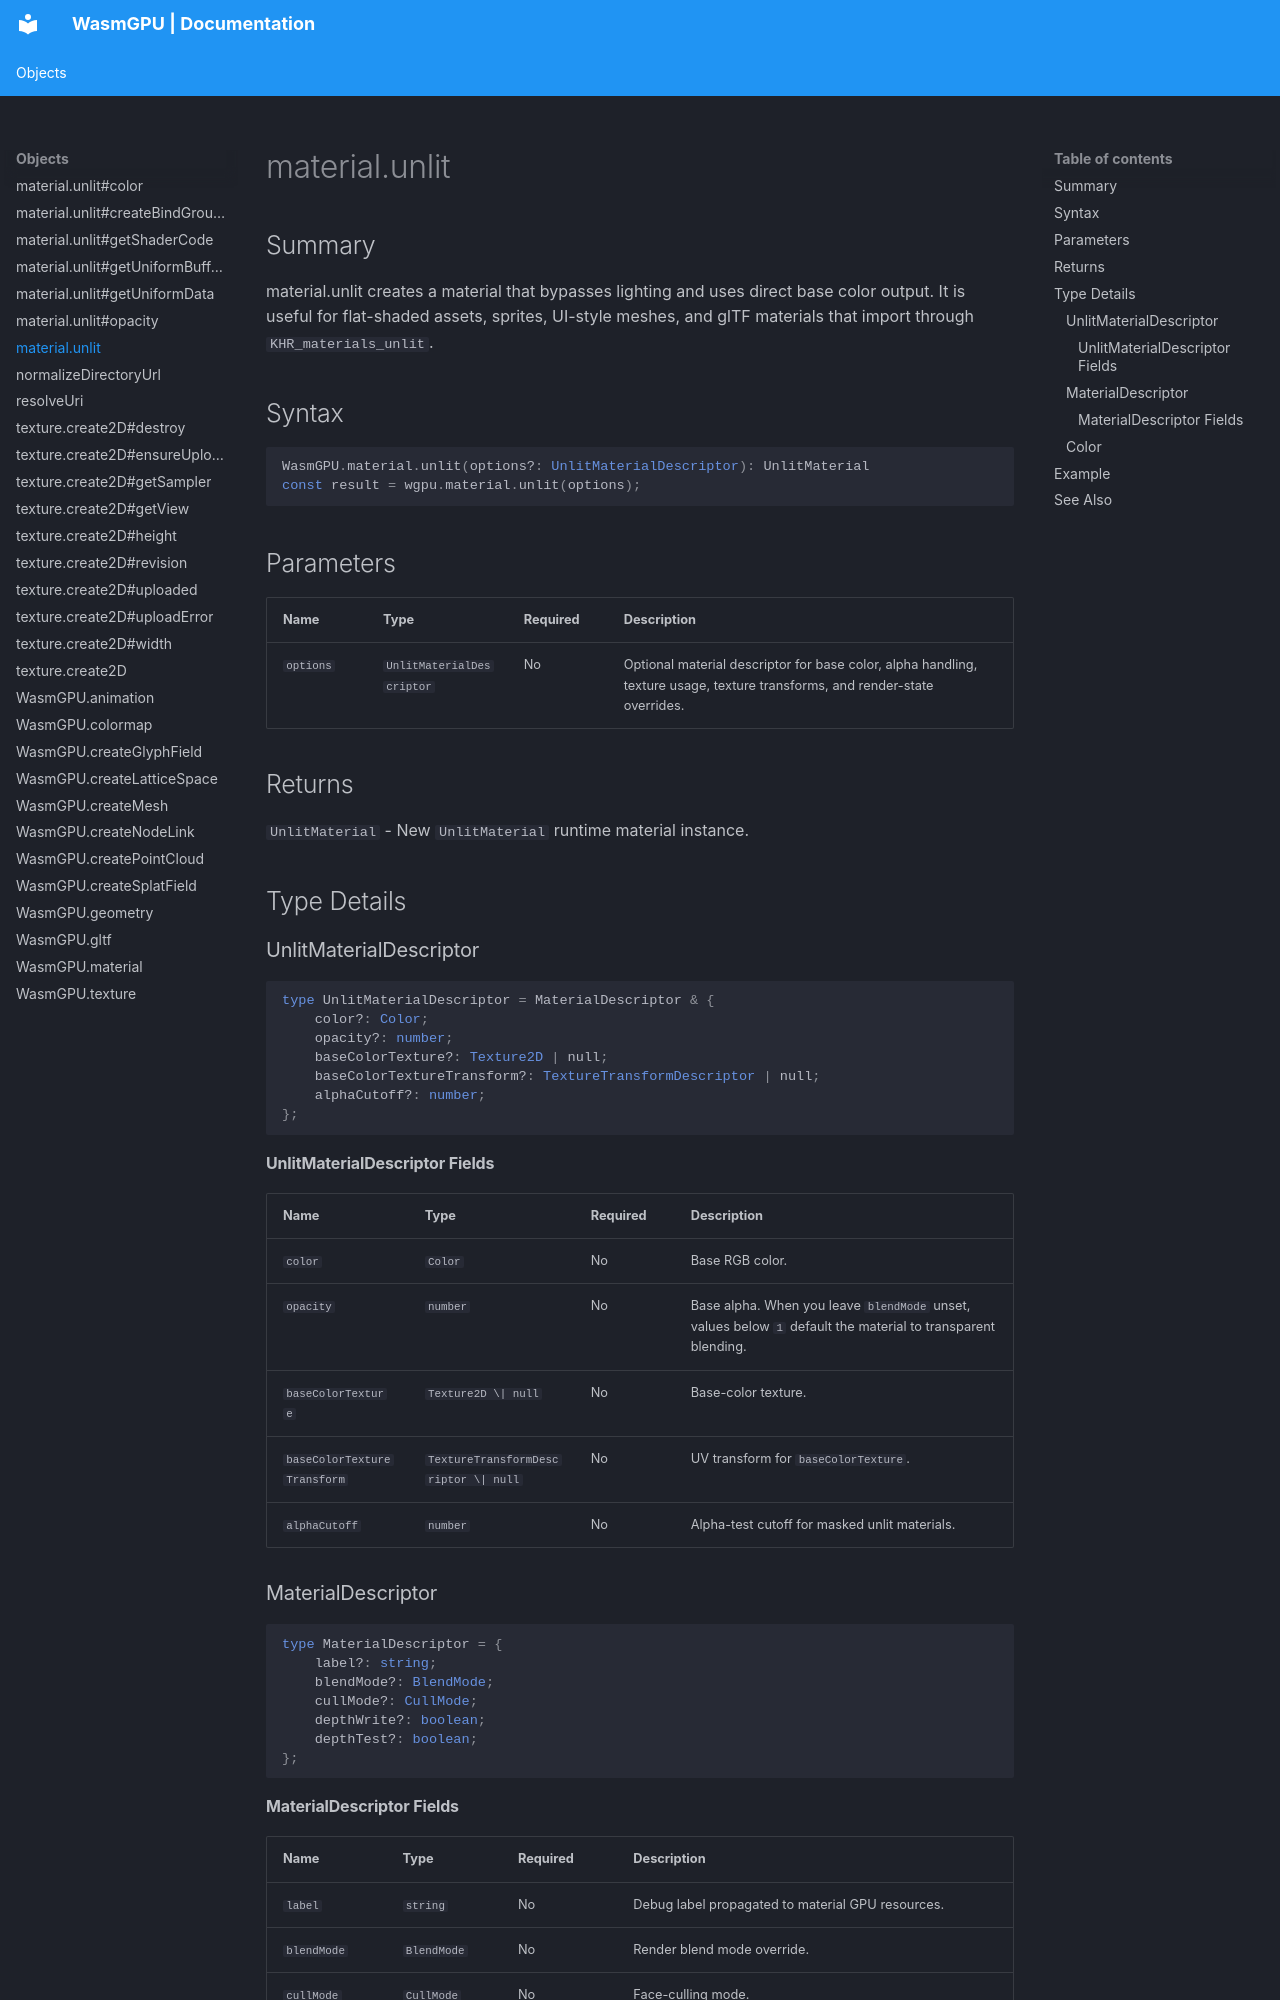

repository: Zushah/WasmGPU · page: objects/material-unlit/index.html · generator: mkdocs

# material.unlit

## Summary
material.unlit creates a material that bypasses lighting and uses direct base color output. It is useful for flat-shaded assets, sprites, UI-style meshes, and glTF materials that import through `KHR_materials_unlit`.

## Syntax
```ts
WasmGPU.material.unlit(options?: UnlitMaterialDescriptor): UnlitMaterial
const result = wgpu.material.unlit(options);
```

## Parameters
| Name | Type | Required | Description |
| --- | --- | --- | --- |
| `options` | `UnlitMaterialDescriptor` | No | Optional material descriptor for base color, alpha handling, texture usage, texture transforms, and render-state overrides. |

## Returns
`UnlitMaterial` - New `UnlitMaterial` runtime material instance.

## Type Details
### UnlitMaterialDescriptor

```ts
type UnlitMaterialDescriptor = MaterialDescriptor & {
    color?: Color;
    opacity?: number;
    baseColorTexture?: Texture2D | null;
    baseColorTextureTransform?: TextureTransformDescriptor | null;
    alphaCutoff?: number;
};
```

#### UnlitMaterialDescriptor Fields
| Name | Type | Required | Description |
| --- | --- | --- | --- |
| `color` | `Color` | No | Base RGB color. |
| `opacity` | `number` | No | Base alpha. When you leave `blendMode` unset, values below `1` default the material to transparent blending. |
| `baseColorTexture` | `Texture2D \| null` | No | Base-color texture. |
| `baseColorTextureTransform` | `TextureTransformDescriptor \| null` | No | UV transform for `baseColorTexture`. |
| `alphaCutoff` | `number` | No | Alpha-test cutoff for masked unlit materials. |

### MaterialDescriptor

```ts
type MaterialDescriptor = {
    label?: string;
    blendMode?: BlendMode;
    cullMode?: CullMode;
    depthWrite?: boolean;
    depthTest?: boolean;
};
```
